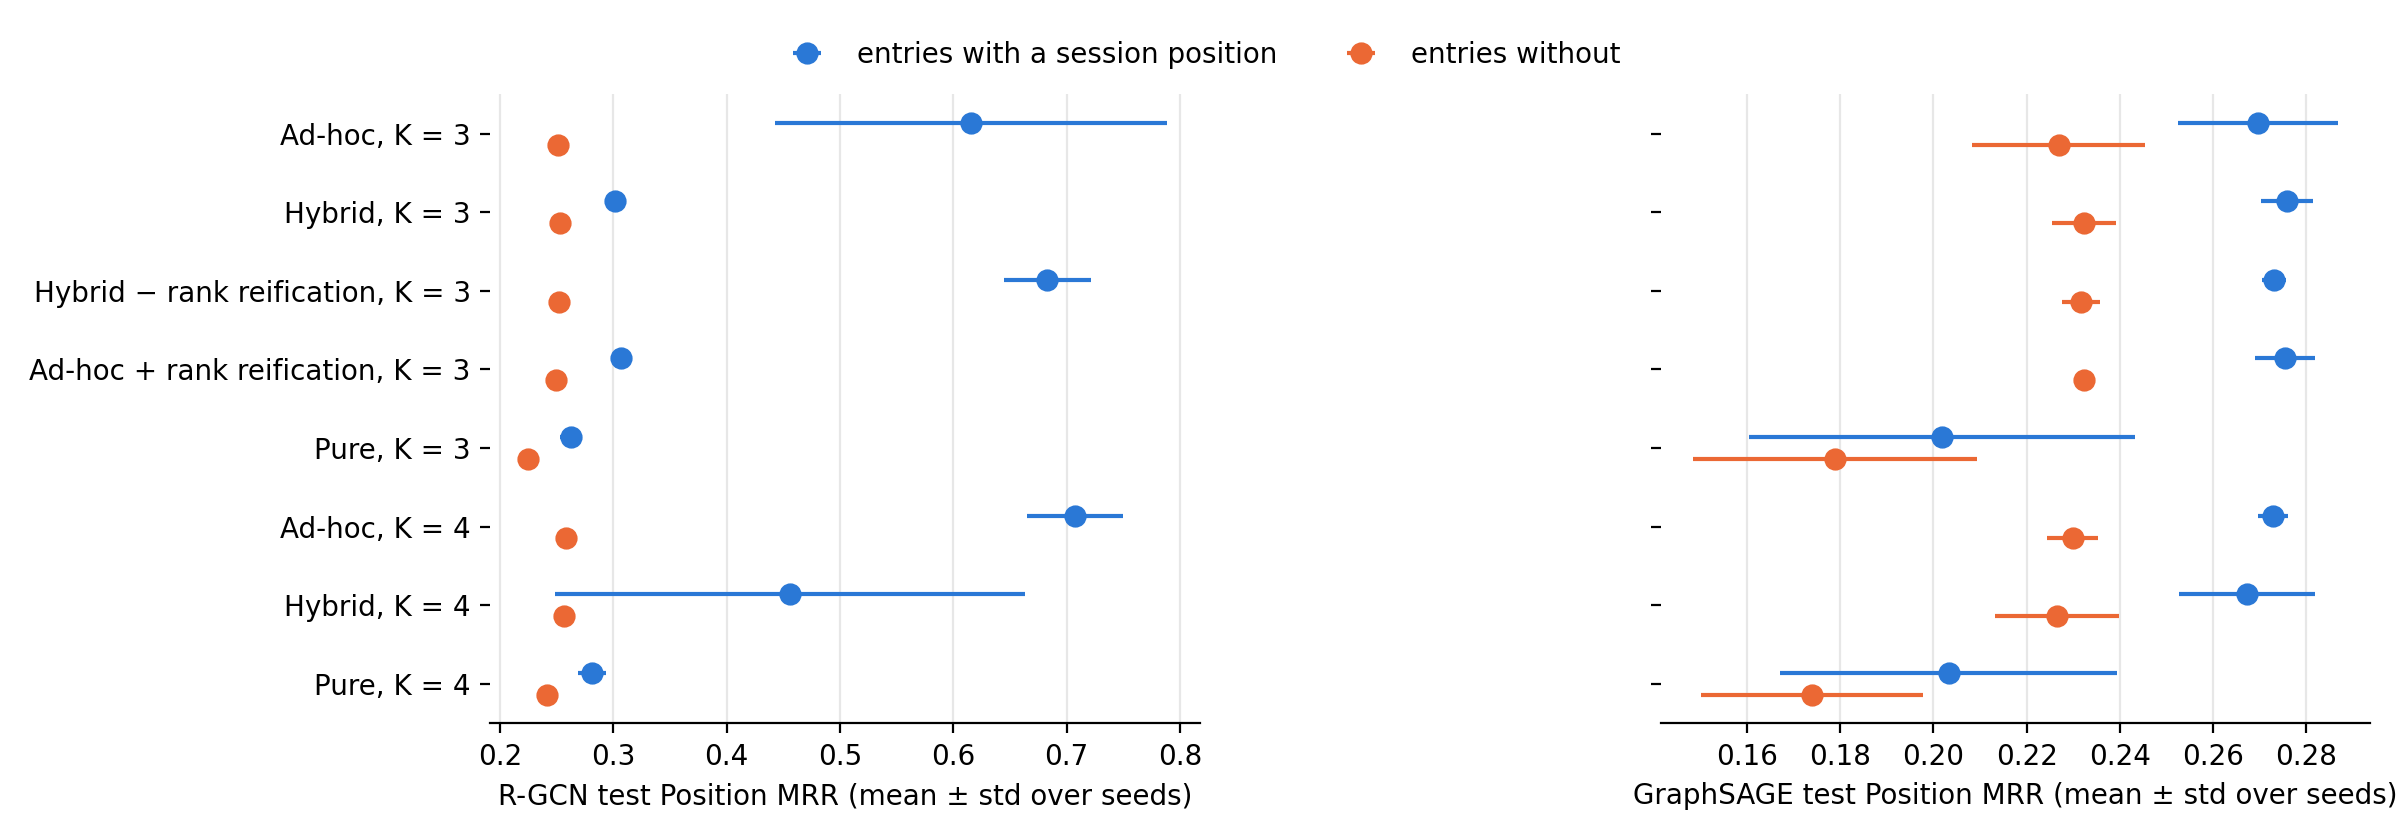

Values plotted in this chart, from the file beside it:
, , all, all, with a session position, with a session position, without, without, n, n
, , mean, std, mean, std, mean, std, with, without
encoder, run, , , , , , , , 
rgcn, Ad-hoc, K = 3, 0.409, 0.0761, 0.6158, 0.1731, 0.2513, 0.0034, 1114, 1461
rgcn, Hybrid, K = 3, 0.2738, 0.0028, 0.3015, 0.005, 0.2528, 0.0025, 1114, 1461
rgcn, Hybrid − rank reification, K = 3, 0.4384, 0.0174, 0.6829, 0.0384, 0.252, 0.0044, 1114, 1461
rgcn, Ad-hoc + rank reification, K = 3, 0.2744, 0.004, 0.307, 0.007, 0.2495, 0.0034, 1114, 1461
rgcn, Pure, K = 3, 0.241, 0.0057, 0.2623, 0.0096, 0.2248, 0.005, 1114, 1461
rgcn, Ad-hoc, K = 4, 0.4524, 0.0168, 0.707, 0.0422, 0.2582, 0.0063, 1114, 1461
rgcn, Hybrid, K = 4, 0.3428, 0.0896, 0.456, 0.2076, 0.2565, 0.006, 1114, 1461
rgcn, Pure, K = 4, 0.2586, 0.0083, 0.281, 0.0125, 0.2416, 0.006, 1114, 1461
graphsage, Ad-hoc, K = 3, 0.2453, 0.0177, 0.2696, 0.0172, 0.2269, 0.0186, 1114, 1461
graphsage, Hybrid, K = 3, 0.2512, 0.0057, 0.2759, 0.0056, 0.2323, 0.0069, 1114, 1461
graphsage, Hybrid − rank reification, K = 3, 0.2496, 0.0027, 0.273, 0.0025, 0.2317, 0.0041, 1114, 1461
graphsage, Ad-hoc + rank reification, K = 3, 0.251, 0.0031, 0.2754, 0.0064, 0.2324, 0.0018, 1114, 1461
graphsage, Pure, K = 3, 0.1888, 0.0334, 0.2019, 0.0414, 0.1789, 0.0304, 1114, 1461
graphsage, Ad-hoc, K = 4, 0.2485, 0.0041, 0.2729, 0.0033, 0.2298, 0.0055, 1114, 1461
graphsage, Hybrid, K = 4, 0.2442, 0.0133, 0.2672, 0.0146, 0.2266, 0.0133, 1114, 1461
graphsage, Pure, K = 4, 0.1867, 0.0291, 0.2033, 0.0362, 0.1741, 0.0238, 1114, 1461
